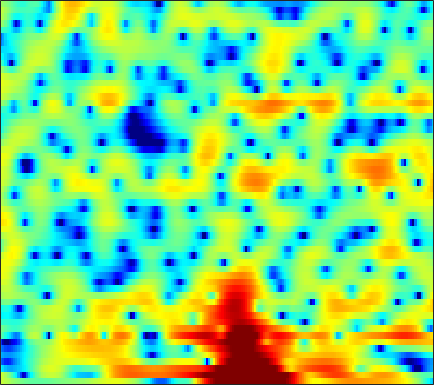

The table this chart was drawn from, first rows:
2.7326, 2.4614, 2.0853, 1.6986, 1.4045, 1.0157, 0.63148, 0.34953, 0.0014225, -0.31736, -0.59759, -0.77153, -0.97714, -1.1397, -1.2367, -1.3256, -1.3593, -1.3501, -1.3145, -1.2536, -1.1638, -1.0829, -0.96286, -0.81858
3.052, 2.432, 1.505, 0.4416, -0.4766, -1.91, -3.68, -5.325, -8.192, -12.32, -17.32, -16, -10.79, -7.064, -5.03, -2.957, -1.375, -0.4217, 0.6005, 1.393, 1.984, 2.304, 2.581, 2.695
-5.097, -6.194, -7.453, -8.231, -8.438, -8.291, -7.897, -7.536, -7.028, -6.477, -5.819, -5.227, -4.292, -3.214, -2.359, -1.223, -0.1544, 0.5827, 1.463, 2.198, 2.785, 3.124, 3.44, 3.598
-10.6, -11.99, -13.47, -13.79, -13.18, -11.78, -10.27, -9.204, -7.905, -6.735, -5.654, -4.891, -3.922, -2.989, -2.308, -1.44, -0.6291, -0.05612, 0.6559, 1.299, 1.863, 2.237, 2.661, 3.007
-7.97, -8.446, -8.901, -9.105, -9.081, -8.841, -8.396, -7.961, -7.275, -6.513, -5.698, -5.072, -4.23, -3.395, -2.775, -1.975, -1.221, -0.686, -0.009426, 0.6214, 1.206, 1.611, 2.11, 2.562
-9.963, -11.04, -12.09, -12.5, -12.37, -11.79, -10.88, -10.08, -8.928, -7.74, -6.564, -5.708, -4.607, -3.588, -2.88, -2.019, -1.258, -0.7433, -0.1159, 0.4608, 1.002, 1.388, 1.901, 2.404
-13, -17.91, -25.74, -20.81, -17.93, -16.05, -15.06, -14.2, -12.33, -9.861, -7.396, -5.754, -3.884, -2.393, -1.524, -0.6568, -0.08738, 0.1765, 0.3416, 0.357, 0.3481, 0.4179, 0.7268, 1.32
-1.205, -2.395, -3.887, -5.224, -6.25, -7.72, -9.294, -10.11, -9.316, -6.631, -3.834, -2.072, -0.2036, 1.152, 1.848, 2.365, 2.417, 2.119, 1.155, -0.7297, -4.151, -8.995, -24.27, -6.994
-0.4362, -0.9043, -1.49, -2.027, -2.366, -2.673, -2.816, -2.778, -2.522, -2.035, -1.399, -0.8745, -0.1898, 0.4129, 0.7844, 1.14, 1.28, 1.221, 0.9357, 0.4846, -0.0009287, -0.288, -0.3581, 1.2209e-05
-3.041, -3.101, -3.212, -3.352, -3.46, -3.573, -3.628, -3.579, -3.378, -3.029, -2.559, -2.119, -1.489, -0.868, -0.415, 0.1311, 0.5787, 0.8383, 1.117, 1.352, 1.538, 1.642, 1.767, 1.886
-5.502, -5.123, -4.929, -5.06, -5.377, -6.081, -6.979, -7.601, -8.021, -7.596, -6.406, -5.262, -3.695, -2.283, -1.379, -0.37, 0.4447, 0.9497, 1.519, 1.967, 2.307, 2.511, 2.731, 2.878
-4.526, -4.001, -3.776, -4.076, -4.68, -6.115, -8.479, -11.23, -16.22, -15.06, -9.782, -6.914, -4.207, -2.299, -1.212, -0.1401, 0.6248, 1.065, 1.5, 1.792, 2.029, 2.216, 2.48, 2.747
-0.8248, -0.467, -0.221, -0.2636, -0.4376, -0.8159, -1.294, -1.633, -1.914, -1.905, -1.585, -1.184, -0.6201, -0.1751, 0.05188, 0.1744, 0.0582, -0.1931, -0.7472, -1.425, -1.98, -2.124, -1.752, -0.8051
1.397, 1.669, 1.893, 1.948, 1.897, 1.72, 1.457, 1.238, 0.9302, 0.645, 0.4099, 0.2442, 0.03143, -0.21, -0.4694, -0.9654, -1.751, -2.623, -4.333, -6.992, -11.98, -20.56, -15.26, -7.68
2.267, 2.442, 2.497, 2.38, 2.168, 1.73, 1.15, 0.6388, -0.1192, -0.8838, -1.599, -2.071, -2.529, -2.749, -2.815, -2.873, -2.976, -3.121, -3.411, -3.801, -4.076, -4.015, -3.506, -2.501
3.253, 3.284, 3.121, 2.725, 2.268, 1.433, 0.2988, -0.7803, -2.559, -4.824, -7.518, -9.458, -10.55, -9.245, -7.713, -5.877, -4.464, -3.634, -2.789, -2.141, -1.534, -1.104, -0.5515, 0.01248
4.091, 4.01, 3.737, 3.24, 2.713, 1.78, 0.5237, -0.6588, -2.615, -5.093, -8.055, -10.35, -11.68, -9.963, -8.2, -6.185, -4.622, -3.717, -2.751, -1.952, -1.304, -0.9078, -0.4153, 0.0213
4.344, 4.287, 4.101, 3.751, 3.374, 2.7, 1.847, 1.096, -0.03342, -1.227, -2.392, -3.127, -3.852, -4.242, -4.318, -4.204, -3.925, -3.661, -3.28, -2.865, -2.533, -2.345, -2.101, -1.901
4.069, 4.245, 4.378, 4.374, 4.257, 3.934, 3.421, 2.905, 2.053, 1.023, -0.1535, -1.092, -2.401, -3.698, -4.54, -5.347, -5.652, -5.553, -5.177, -4.823, -4.619, -4.566, -4.768, -5.164
2.361, 3.189, 4.079, 4.7, 4.972, 5.071, 4.862, 4.501, 3.75, 2.67, 1.201, -0.2279, -2.663, -6.035, -9.633, -16.76, -15.73, -11.49, -8.133, -6.517, -5.877, -5.92, -6.84, -8.782
-1.515, 0.4543, 2.371, 3.653, 4.286, 4.76, 4.85, 4.696, 4.206, 3.397, 2.256, 1.17, -0.5375, -2.541, -4.056, -5.663, -6.119, -5.782, -5.117, -4.59, -4.447, -4.742, -5.439, -6.607
-1.306, 0.06304, 1.533, 2.589, 3.136, 3.564, 3.699, 3.627, 3.322, 2.819, 2.176, 1.624, 0.807, 0.0127, -0.5432, -1.177, -1.663, -1.925, -2.239, -2.515, -2.889, -3.26, -3.774, -4.401
1.37, 1.931, 2.526, 2.92, 3.074, 3.091, 2.921, 2.674, 2.24, 1.722, 1.203, 0.8333, 0.3892, 0.03438, -0.1973, -0.454, -0.7062, -0.9113, -1.202, -1.594, -2.087, -2.478, -3.169, -3.9
4.081, 4.181, 4.183, 4.008, 3.742, 3.204, 2.436, 1.731, 0.6582, -0.4535, -1.439, -1.909, -2.055, -1.812, -1.478, -1.034, -0.7026, -0.5868, -0.6192, -0.8999, -1.401, -1.962, -2.927, -4.119
5.86, 5.726, 5.394, 4.859, 4.298, 3.3, 1.932, 0.609, -1.756, -5.105, -10.28, -14.52, -10.96, -6.295, -4.026, -2.021, -0.7964, -0.2359, 0.06417, -0.02594, -0.5374, -1.214, -2.433, -4.26
5.295, 5.101, 4.692, 4.099, 3.525, 2.571, 1.397, 0.3213, -1.348, -3.222, -4.991, -5.716, -5.251, -3.808, -2.617, -1.278, -0.3254, 0.145, 0.4465, 0.3995, -0.01031, -0.5207, -1.53, -2.906
3.387, 3.169, 2.722, 2.139, 1.643, 0.9412, 0.2435, -0.2366, -0.7854, -1.192, -1.395, -1.381, -1.157, -0.7243, -0.3439, 0.1468, 0.5576, 0.7514, 0.88, 0.7909, 0.5373, 0.2148, -0.3868, -1.075
1.87, 1.45, 0.664, -0.3237, -1.119, -2.085, -2.724, -2.849, -2.607, -2.065, -1.362, -0.8288, -0.1672, 0.4366, 0.8197, 1.243, 1.535, 1.664, 1.694, 1.585, 1.34, 1.07, 0.6726, 0.2089
1.544, 0.815, -0.6101, -2.725, -4.937, -9.095, -13.56, -12.12, -7.654, -4.414, -2.215, -0.991, 0.2529, 1.169, 1.691, 2.194, 2.487, 2.596, 2.543, 2.323, 1.888, 1.483, 0.8681, 0.1941
2.418, 1.839, 0.6651, -1.004, -2.557, -4.769, -6.264, -6.073, -4.57, -2.821, -1.256, -0.3397, 0.7138, 1.517, 1.996, 2.471, 2.754, 2.818, 2.708, 2.304, 1.575, 0.7749, -0.7416, -2.711
3.053, 2.833, 2.272, 1.516, 0.8553, -0.02131, -0.7374, -1.141, -1.418, -1.463, -1.354, -1.134, -0.757, -0.2607, 0.1599, 0.7087, 1.187, 1.421, 1.562, 1.373, 0.8528, 0.07621, -1.43, -3.814
3.082, 2.986, 2.624, 2.001, 1.38, 0.3662, -0.8108, -1.779, -3.138, -4.422, -5.586, -6.113, -6.325, -5.737, -4.917, -3.572, -2.231, -1.311, -0.3794, 0.2656, 0.5371, 0.5814, 0.3988, 0.08273
3.213, 3.138, 2.754, 1.98, 1.169, -0.2775, -2.19, -3.952, -6.911, -10.46, -14.87, -18.73, -22.73, -18.03, -13.94, -9.366, -6.02, -4.045, -2.045, -0.569, 0.4123, 0.9876, 1.437, 1.756
3.857, 3.842, 3.49, 2.741, 1.897, 0.3352, -1.79, -3.877, -7.481, -12.48, -20.48, -31.21, -27.53, -18.81, -14.28, -9.511, -5.922, -3.907, -1.815, -0.3018, 0.7623, 1.313, 1.768, 2.01
4.133, 4.237, 4.1, 3.676, 3.13, 2.107, 0.7195, -0.5375, -2.488, -4.622, -6.598, -7.561, -7.758, -6.757, -5.675, -4.007, -2.483, -1.486, -0.4472, 0.2944, 0.7553, 0.9005, 0.9492, 0.7328
2.748, 3.039, 3.277, 3.302, 3.183, 2.852, 2.331, 1.851, 1.134, 0.4082, -0.2166, -0.5387, -0.8051, -0.8189, -0.7207, -0.531, -0.3685, -0.3188, -0.3817, -0.6445, -1.1, -1.531, -2.186, -2.846
0.3846, 1.035, 1.754, 2.266, 2.538, 2.744, 2.805, 2.757, 2.625, 2.422, 2.207, 2.015, 1.776, 1.503, 1.288, 0.9119, 0.4162, -0.09098, -0.9871, -2.223, -3.887, -5.396, -7.804, -9.767
-2.354, -1.196, 0.03707, 1.001, 1.56, 2.13, 2.533, 2.741, 2.909, 2.98, 2.949, 2.867, 2.697, 2.425, 2.139, 1.646, 0.9739, 0.3175, -0.8273, -2.384, -4.474, -6.682, -10.62, -15.98
-4.245, -2.983, -1.622, -0.5318, 0.1259, 0.8374, 1.38, 1.709, 2.035, 2.26, 2.374, 2.417, 2.364, 2.229, 2.047, 1.714, 1.244, 0.8083, 0.08496, -0.798, -1.825, -2.632, -3.658, -4.309
-4.713, -3.817, -2.832, -2.028, -1.511, -0.9194, -0.423, -0.0814, 0.3305, 0.6725, 0.9371, 1.095, 1.192, 1.215, 1.195, 1.107, 0.9724, 0.8523, 0.6693, 0.4638, 0.2173, 0.06771, -0.1489, -0.2859
-4.664, -4.077, -3.572, -3.361, -3.304, -3.22, -2.923, -2.558, -1.912, -1.284, -0.761, -0.5098, -0.3103, -0.2706, -0.2636, -0.2279, -0.0497, 0.1474, 0.5176, 0.9345, 1.309, 1.555, 1.812, 1.938
-3.003, -2.795, -3.174, -4.408, -5.973, -8.571, -9.381, -7.715, -4.942, -2.968, -1.878, -1.585, -1.722, -2.396, -3.126, -3.805, -3.5, -2.541, -0.8987, 0.6615, 1.958, 2.658, 3.372, 3.783
0.7674, 0.5974, -0.2526, -1.874, -3.704, -6.706, -7.809, -6.224, -3.596, -1.875, -1.137, -1.178, -2.144, -4.318, -7.196, -15.37, -15.35, -8.081, -3.143, -0.1598, 1.829, 2.881, 3.818, 4.348
2.764, 2.557, 2.085, 1.442, 0.9337, 0.3369, -0.02775, -0.09939, -0.1001, -0.08918, -0.3102, -0.6708, -1.471, -2.572, -3.41, -4.264, -4.381, -3.869, -2.745, -1.496, -0.3185, 0.4987, 1.283, 1.772
3.589, 3.408, 3.126, 2.791, 2.528, 2.185, 1.846, 1.608, 1.277, 0.875, 0.3615, -0.143, -0.915, -1.824, -2.596, -3.595, -4.481, -4.914, -5.038, -4.568, -3.659, -2.871, -1.848, -1.083
3.96, 3.783, 3.521, 3.251, 3.043, 2.777, 2.531, 2.33, 2.051, 1.676, 1.172, 0.6791, -0.2023, -1.388, -2.542, -4.579, -7.41, -10.36, -14.64, -12.66, -8.396, -6.097, -3.921, -2.567
3.403, 3.126, 2.707, 2.317, 2.088, 1.908, 1.887, 1.938, 2.02, 2.059, 1.948, 1.745, 1.214, 0.3532, -0.543, -2.147, -4.25, -6.06, -7.844, -7.338, -5.363, -3.953, -2.523, -1.666
1.166, 0.4862, -0.6239, -1.808, -2.485, -2.691, -2.006, -1.125, 0.0822, 1.117, 1.861, 2.205, 2.424, 2.364, 2.154, 1.717, 1.19, 0.809, 0.4457, 0.3263, 0.4025, 0.4899, 0.5148, 0.3363
-2.277, -3.425, -5.718, -9.651, -15.26, -23.71, -10.67, -6.615, -3.217, -0.9686, 0.5834, 1.411, 2.213, 2.717, 2.939, 3.084, 3.1, 3.054, 2.937, 2.776, 2.564, 2.347, 1.915, 1.293
-4.568, -5.168, -6.175, -7.274, -7.872, -7.8, -6.537, -5.153, -3.286, -1.662, -0.3203, 0.5012, 1.375, 2.026, 2.398, 2.747, 2.958, 3.041, 3.062, 2.971, 2.762, 2.537, 2.107, 1.503
-6.319, -6.215, -6.003, -5.693, -5.381, -4.806, -4.044, -3.375, -2.415, -1.452, -0.5473, 0.07054, 0.7754, 1.358, 1.716, 2.088, 2.356, 2.494, 2.604, 2.627, 2.555, 2.426, 2.163, 1.764
-9.68, -8.392, -6.892, -5.72, -5.009, -4.189, -3.442, -2.913, -2.199, -1.472, -0.7866, -0.305, 0.2649, 0.7409, 1.026, 1.339, 1.585, 1.739, 1.919, 2.09, 2.243, 2.317, 2.344, 2.265
-10.65, -8.295, -6.311, -5.18, -4.667, -4.236, -3.9, -3.584, -3.031, -2.342, -1.612, -1.113, -0.5651, -0.2093, -0.06449, 0.005135, 0.0115, 0.05146, 0.2403, 0.634, 1.198, 1.683, 2.281, 2.757
-2.851, -2.904, -3.127, -3.692, -4.431, -5.848, -7.44, -8.083, -7.369, -5.541, -3.76, -2.779, -1.972, -1.755, -1.956, -2.734, -3.978, -4.966, -5.477, -4.33, -2.265, -0.693, 1.11, 2.508
1.081, 0.3813, -0.7841, -2.36, -3.979, -7.052, -12.05, -16.87, -13.31, -8.277, -5.401, -4.106, -3.229, -3.169, -3.676, -5.193, -8.056, -11.72, -18.27, -11.76, -6.323, -3.685, -1.062, 0.9295
2.365, 1.677, 0.6467, -0.546, -1.527, -2.884, -4.043, -4.583, -4.692, -4.277, -3.686, -3.287, -3.023, -3.095, -3.401, -4.106, -5.039, -5.736, -6.268, -6.13, -5.412, -4.614, -3.29, -1.683
2.562, 2.045, 1.313, 0.5372, -0.04596, -0.7981, -1.443, -1.843, -2.203, -2.348, -2.345, -2.304, -2.242, -2.269, -2.366, -2.659, -3.16, -3.677, -4.603, -5.873, -7.614, -9.111, -9.932, -7.369
1.264, 0.9068, 0.4017, -0.1383, -0.5866, -1.227, -1.93, -2.448, -3.047, -3.406, -3.42, -3.228, -2.759, -2.256, -1.954, -1.745, -1.827, -2.119, -2.921, -4.298, -6.474, -8.673, -10.44, -7.394
